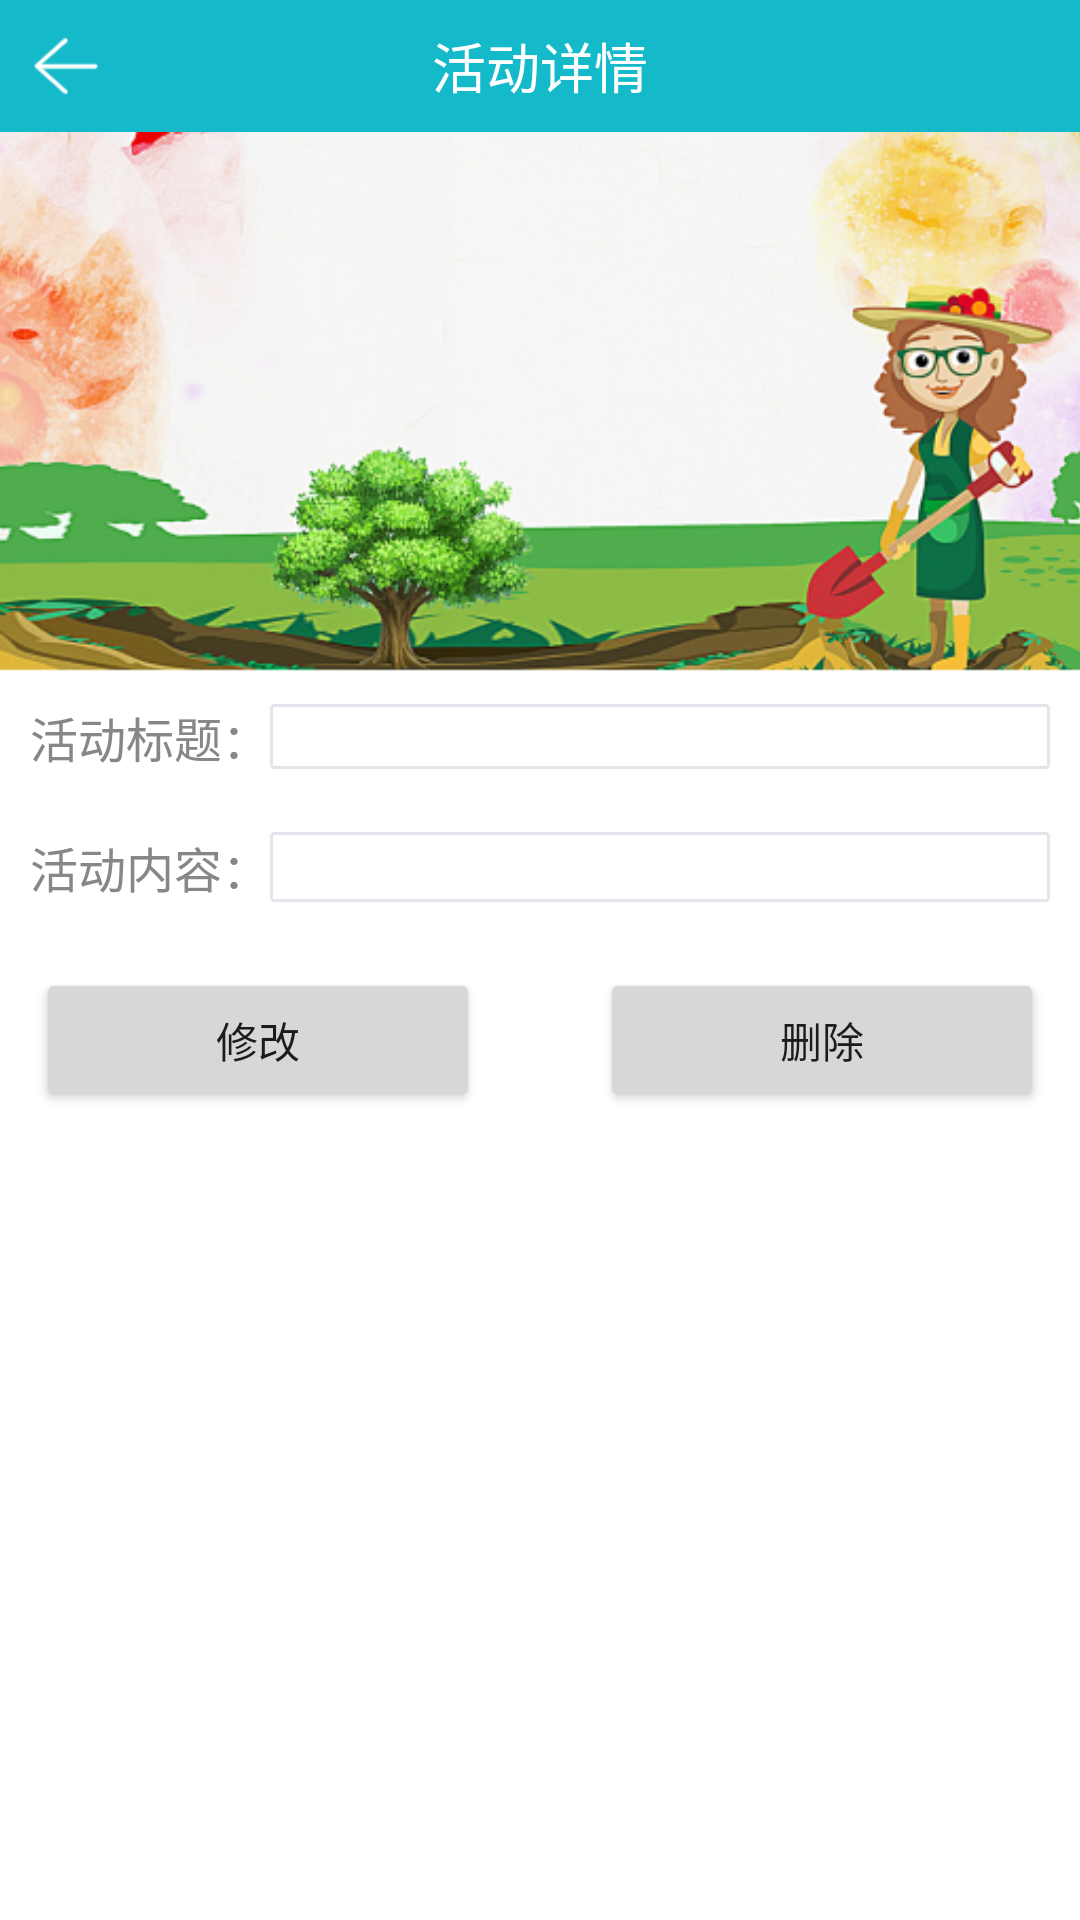

Here is an Android app screen rendered from its layout file. Give the layout XML and the strings, colors and styles it references.
<!-- AndroidManifest.xml: application theme Theme.GreenDaoApp -->
<!-- res/layout/activity_info.xml -->
<?xml version="1.0" encoding="utf-8"?>
<LinearLayout xmlns:android="http://schemas.android.com/apk/res/android"
    xmlns:app="http://schemas.android.com/apk/res-auto"
    xmlns:tools="http://schemas.android.com/tools"
    android:layout_width="match_parent"
    android:layout_height="match_parent"
    android:orientation="vertical">


    <RelativeLayout
        android:layout_width="match_parent"
        android:layout_height="44dp"
        android:background="#FF14BACA">

        <ImageView
            android:id="@+id/back"
            android:layout_width="44dp"
            android:layout_height="44dp"
            android:scaleType="centerInside"
            android:src="@mipmap/back" />

        <TextView
            android:layout_width="wrap_content"
            android:layout_height="wrap_content"
            android:layout_centerInParent="true"
            android:text="活动详情"
            android:textColor="@color/white"
            android:textSize="18sp" />

    </RelativeLayout>

    <androidx.core.widget.NestedScrollView
        android:layout_width="match_parent"
        android:layout_height="match_parent">

        <LinearLayout
            android:layout_width="match_parent"
            android:layout_height="match_parent"
            android:orientation="vertical">

            <ImageView
                android:id="@+id/img"
                android:layout_width="match_parent"
                android:layout_height="180dp"
                android:scaleType="centerCrop"
                android:src="@mipmap/img_1" />

            <LinearLayout
                android:layout_width="match_parent"
                android:layout_height="wrap_content"
                android:layout_margin="10dp"
                android:gravity="center_vertical">

                <TextView
                    android:layout_width="wrap_content"
                    android:layout_height="wrap_content"
                    android:gravity="center_vertical"
                    android:text="活动标题："
                    android:textColor="@color/grey"
                    android:textSize="16sp" />

                <EditText
                    android:id="@+id/title"
                    android:layout_width="match_parent"
                    android:layout_height="wrap_content"
                    android:background="@drawable/input_line_bg"
                    android:paddingLeft="10dp"
                    android:textColor="@color/grey"
                    android:textSize="16sp" />

            </LinearLayout>

            <LinearLayout
                android:layout_width="match_parent"
                android:layout_height="wrap_content"
                android:layout_margin="10dp"
                android:gravity="center_vertical">

                <TextView
                    android:layout_width="wrap_content"
                    android:layout_height="match_parent"
                    android:gravity="center_vertical"
                    android:text="活动内容："
                    android:textColor="@color/grey"
                    android:textSize="16sp" />

                <EditText
                    android:id="@+id/content"
                    android:layout_width="match_parent"
                    android:layout_height="match_parent"
                    android:background="@drawable/input_line_bg"
                    android:paddingLeft="10dp"
                    android:textColor="@color/grey"
                    android:textSize="16sp" />

            </LinearLayout>

            <LinearLayout
                android:layout_width="match_parent"
                android:layout_height="wrap_content"
                android:orientation="horizontal"
                android:padding="12dp">

                <Button
                    android:id="@+id/modify"
                    android:layout_width="0dp"
                    android:layout_height="wrap_content"
                    android:layout_gravity="center_horizontal"
                    android:layout_marginRight="40dp"
                    android:layout_weight="1"
                    android:text="修改" />

                <Button
                    android:id="@+id/delete"
                    android:layout_width="0dp"
                    android:layout_height="wrap_content"
                    android:layout_gravity="center_horizontal"
                    android:layout_weight="1"
                    android:text="删除" />

            </LinearLayout>
        </LinearLayout>
    </androidx.core.widget.NestedScrollView>
</LinearLayout>
<!-- resources referenced by this layout -->
<resources>
  <color name="grey">#888686</color>
  <color name="white">#FFFFFFFF</color>
  <!-- drawable input_line_bg (drawable) -->
  <?xml version="1.0" encoding="utf-8"?>
  <shape xmlns:android="http://schemas.android.com/apk/res/android"
      android:shape="rectangle">
  
      <stroke
          android:width="1dp"
          android:color="#ffe3e5ea" />
      <corners android:radius="1dp" />
  
  </shape>
  <!-- mipmap back: png bitmap (mipmap-xhdpi, 734 bytes) -->
  <!-- mipmap img_1: png bitmap (mipmap-xhdpi, 273785 bytes) -->
  <style name="Theme.GreenDaoApp" parent="Theme.MaterialComponents.DayNight.DarkActionBar">
          
          <item name="colorPrimary">@color/purple_500</item>
          <item name="colorPrimaryVariant">@color/purple_700</item>
          <item name="colorOnPrimary">@color/white</item>
          
          <item name="colorSecondary">@color/teal_200</item>
          <item name="colorSecondaryVariant">@color/teal_700</item>
          <item name="colorOnSecondary">@color/black</item>
          
          <item name="android:statusBarColor" tools:targetApi="l">?attr/colorPrimaryVariant</item>
          
      </style>
  <color name="purple_500">#FF14BACA</color>
  <color name="purple_700">#FF3700B3</color>
  <color name="teal_200">#FF03DAC5</color>
  <color name="teal_700">#FF018786</color>
  <color name="black">#FF000000</color>
</resources>
